The GitHub repository manelpuig/my_rUBot_mecanum contains a labelled image folder "traffic_sign_dataset" with 6 categories: forbidden, give way, left, nothing, right, stop. Examples follow, each with its label.

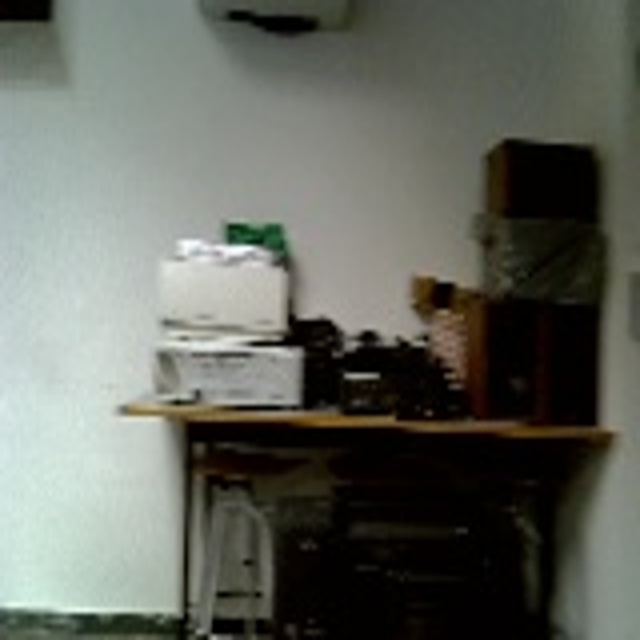
Label: nothing

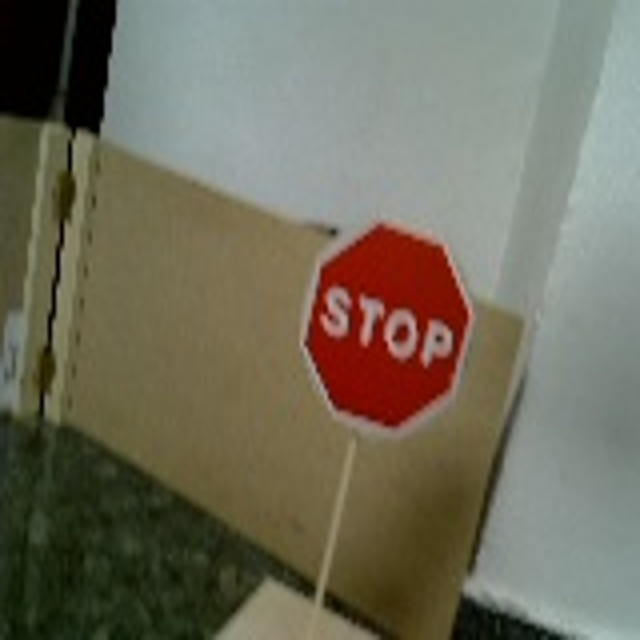
Label: stop

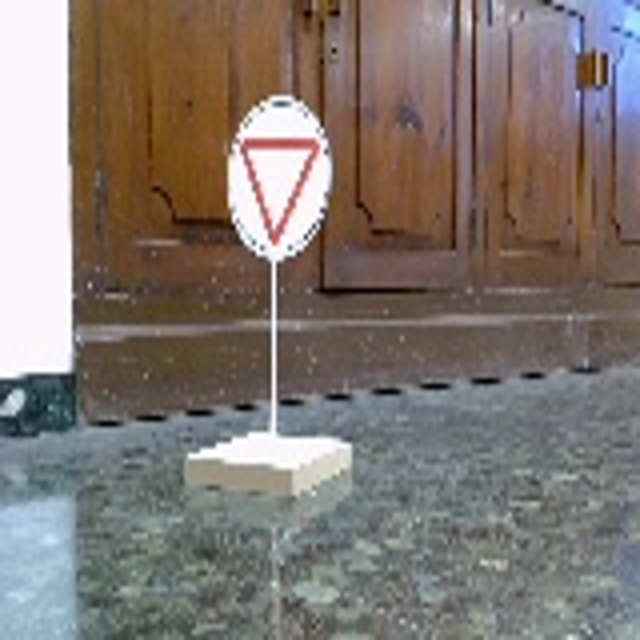
Label: give way

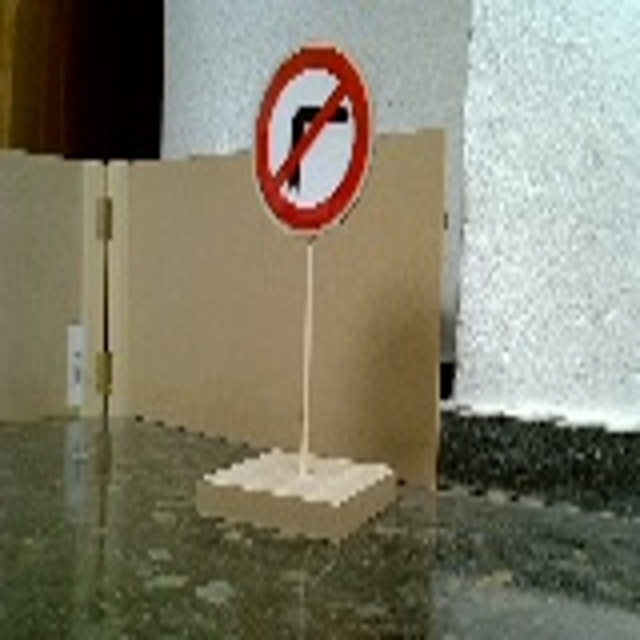
Label: right

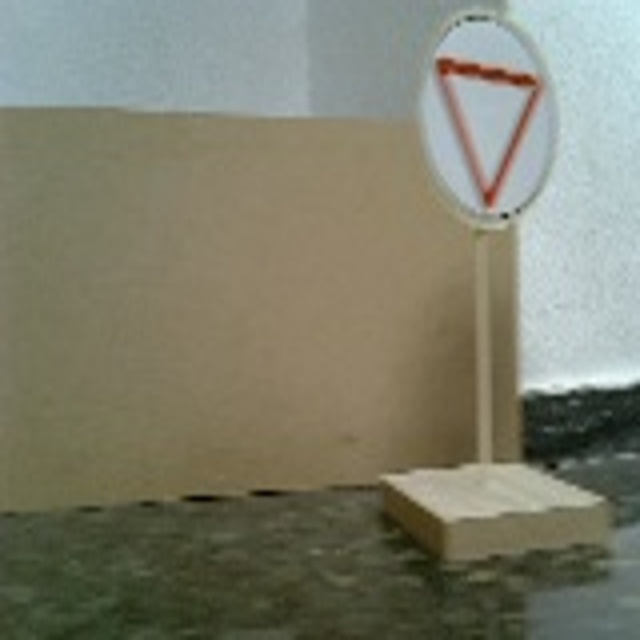
Label: give way

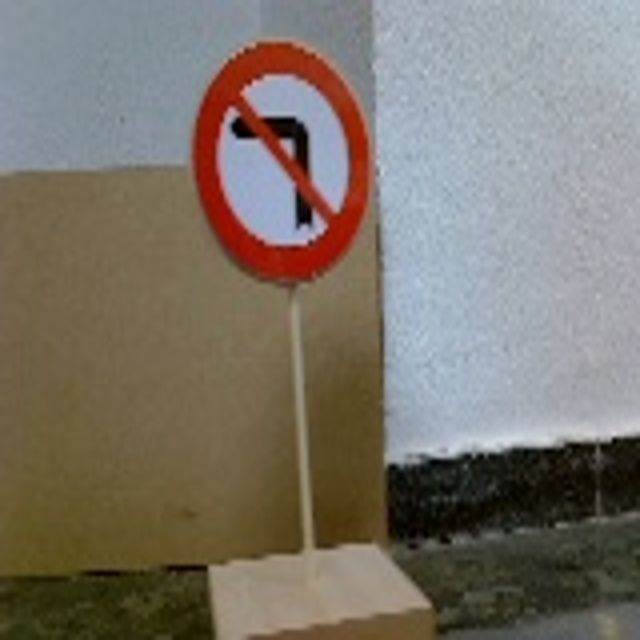
Label: left
